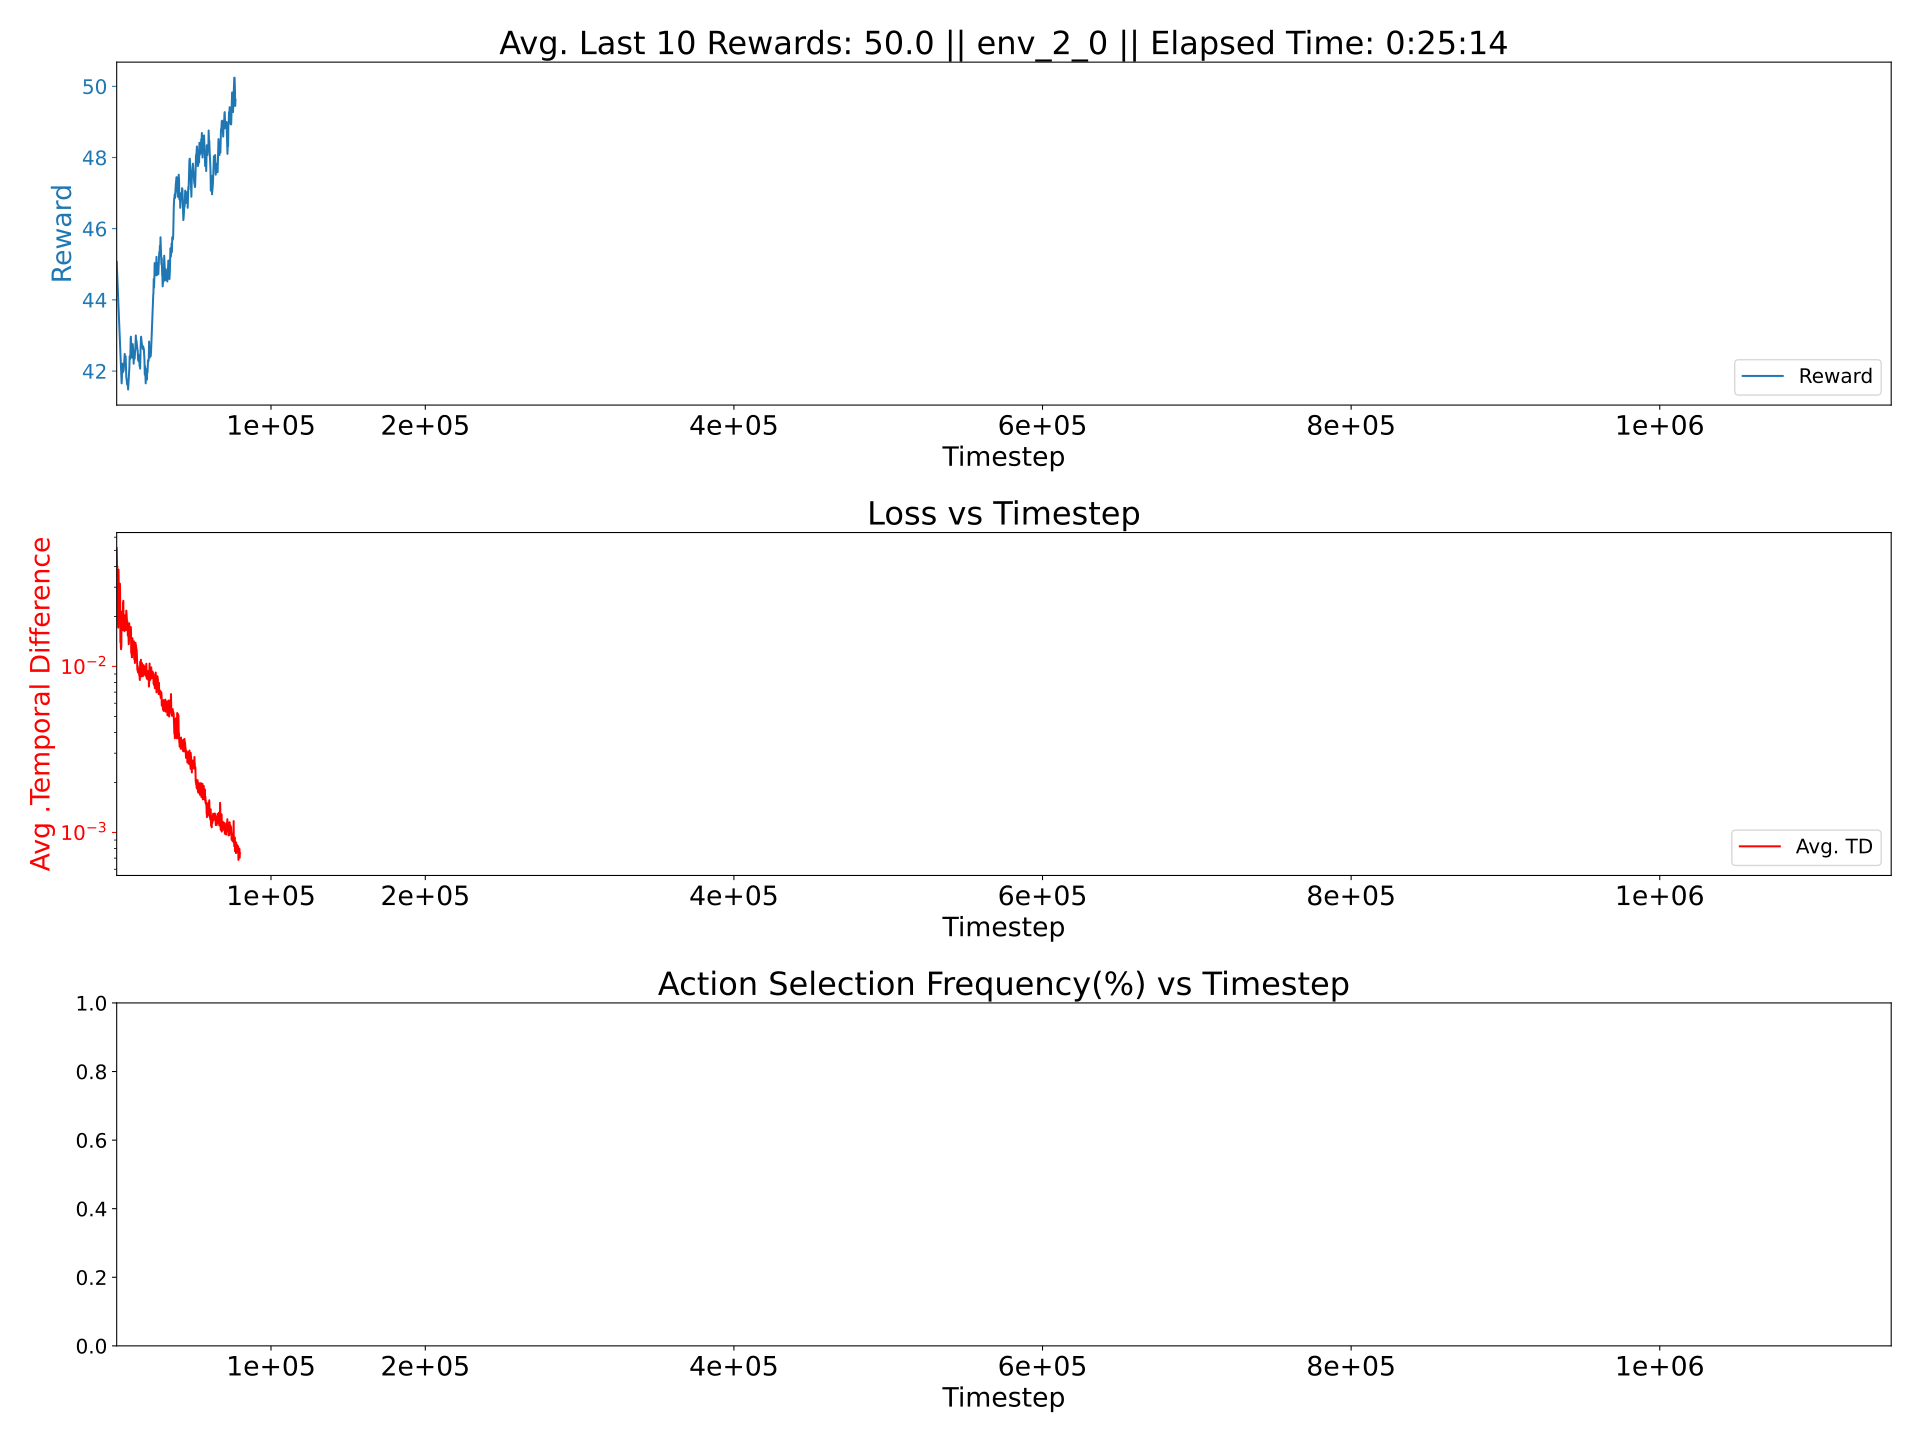

The table this chart was drawn from, first rows:
0.0017771680680234566, 0.0005079534080505255, 0.013551773286082607
0.001599, 0.0005472, 0.0155
0.001645, 0.0005522, 0.01508
0.001612, 0.0005336, 0.01537
0.001675, 0.0005631, 0.01557
0.001631, 0.0005643, 0.01515
0.001681, 0.0005596, 0.01576
0.001673, 0.0005533, 0.01549
0.001606, 0.0005507, 0.01478
0.001658, 0.0005494, 0.0155
0.001703, 0.0005466, 0.01534
0.001665, 0.0005542, 0.01521
0.001661, 0.0005378, 0.01523
0.001787, 0.0005702, 0.01593
0.001758, 0.0005781, 0.01541
0.001786, 0.0005676, 0.01583
0.001766, 0.0005776, 0.01551
0.001829, 0.0005878, 0.01616
0.001797, 0.0005923, 0.01623
0.001736, 0.0005672, 0.01547
0.001818, 0.0005798, 0.01589
0.00181, 0.0005716, 0.01598
0.001738, 0.0005828, 0.01546
0.001877, 0.0006033, 0.01661
0.00187, 0.0005856, 0.01622
0.00182, 0.0006001, 0.0157
0.001908, 0.0005761, 0.01619
0.001799, 0.0005798, 0.0154
0.001866, 0.0005673, 0.01589
0.00186, 0.00057, 0.01586
0.001793, 0.0005513, 0.0151
0.001864, 0.0005837, 0.01645
0.001842, 0.000577, 0.01599
0.001841, 0.0005836, 0.01539
0.001863, 0.0005591, 0.01578
0.001942, 0.0006004, 0.01633
0.001875, 0.0005675, 0.01634
0.001943, 0.0005903, 0.01604
0.001784, 0.0005575, 0.01513
0.001946, 0.0005718, 0.01605
0.001863, 0.0005452, 0.01558
0.001852, 0.0005699, 0.01555
0.001973, 0.0005879, 0.01622
0.001985, 0.0005952, 0.01635
0.001877, 0.000586, 0.01571
0.00196, 0.0005832, 0.01611
0.001942, 0.0005633, 0.01604
0.001874, 0.0005631, 0.01556
0.002001, 0.0005656, 0.01617
0.001859, 0.000567, 0.0154
0.00197, 0.0005699, 0.01593
0.001965, 0.0005792, 0.01636
0.001854, 0.0005641, 0.01534
0.001962, 0.0005862, 0.01638
0.002002, 0.0005792, 0.0164
0.001821, 0.0005703, 0.01547
0.001958, 0.0005666, 0.01594
0.001956, 0.0005991, 0.01628
0.001944, 0.0005561, 0.0157
0.002033, 0.0005851, 0.0164
0.001919, 0.0005721, 0.01554
... 19 more rows
